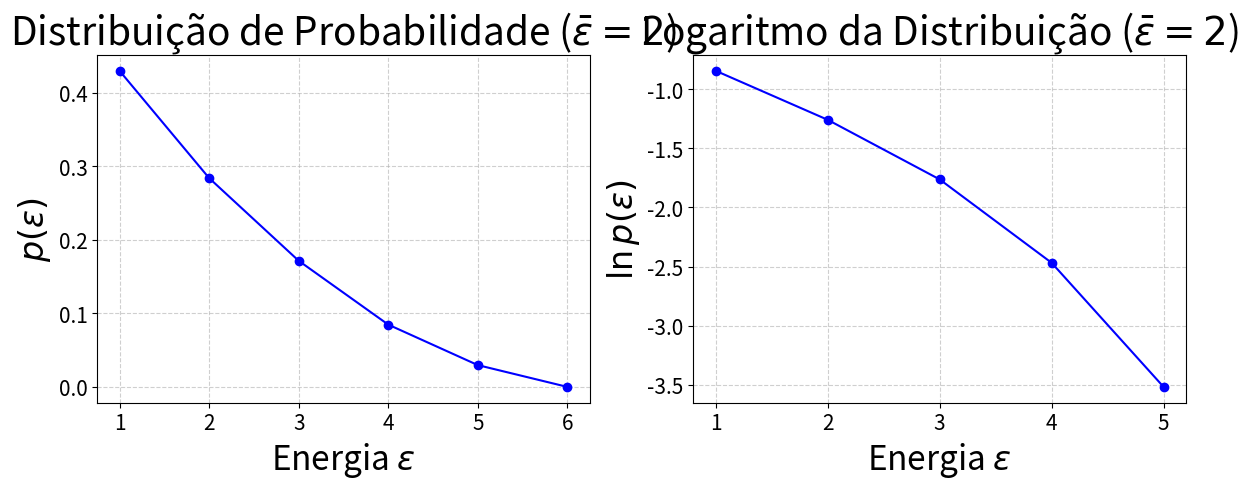
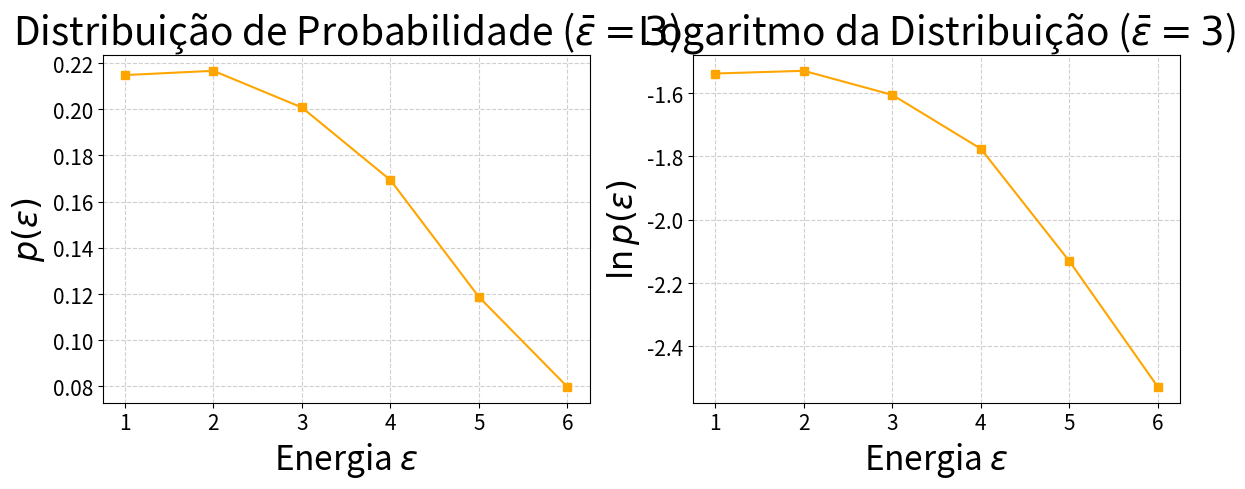
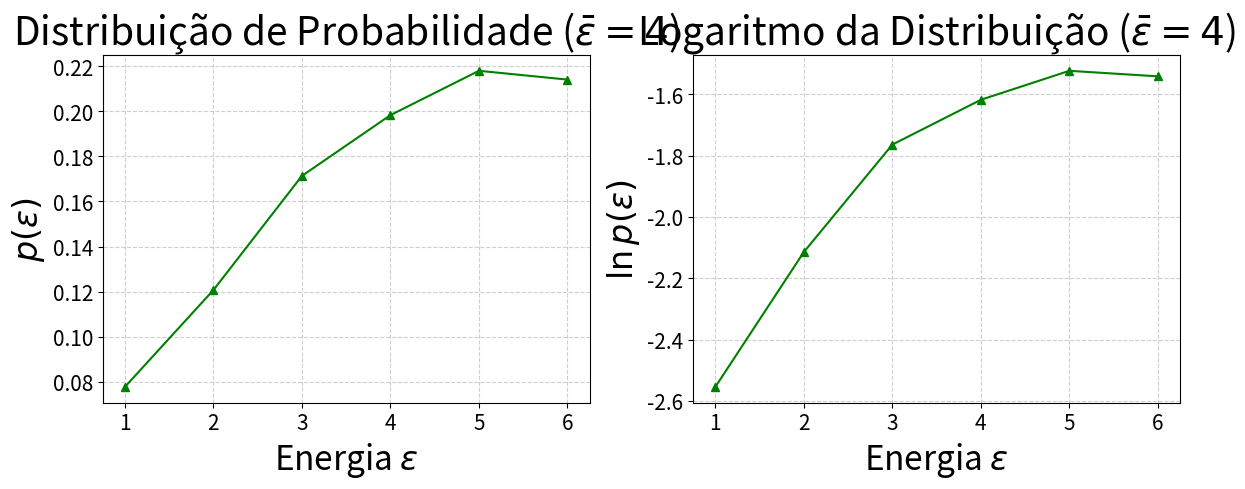
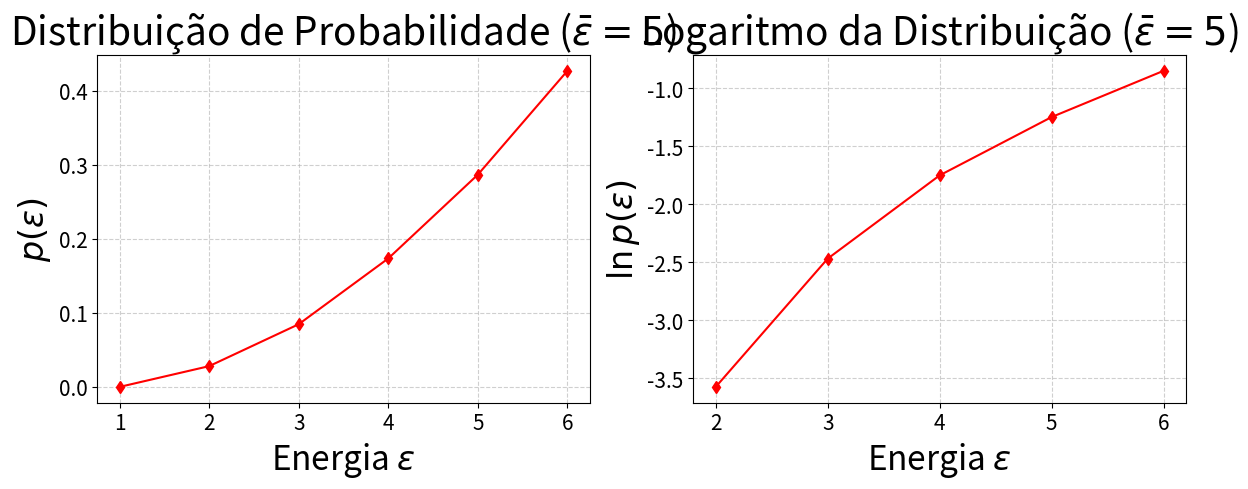
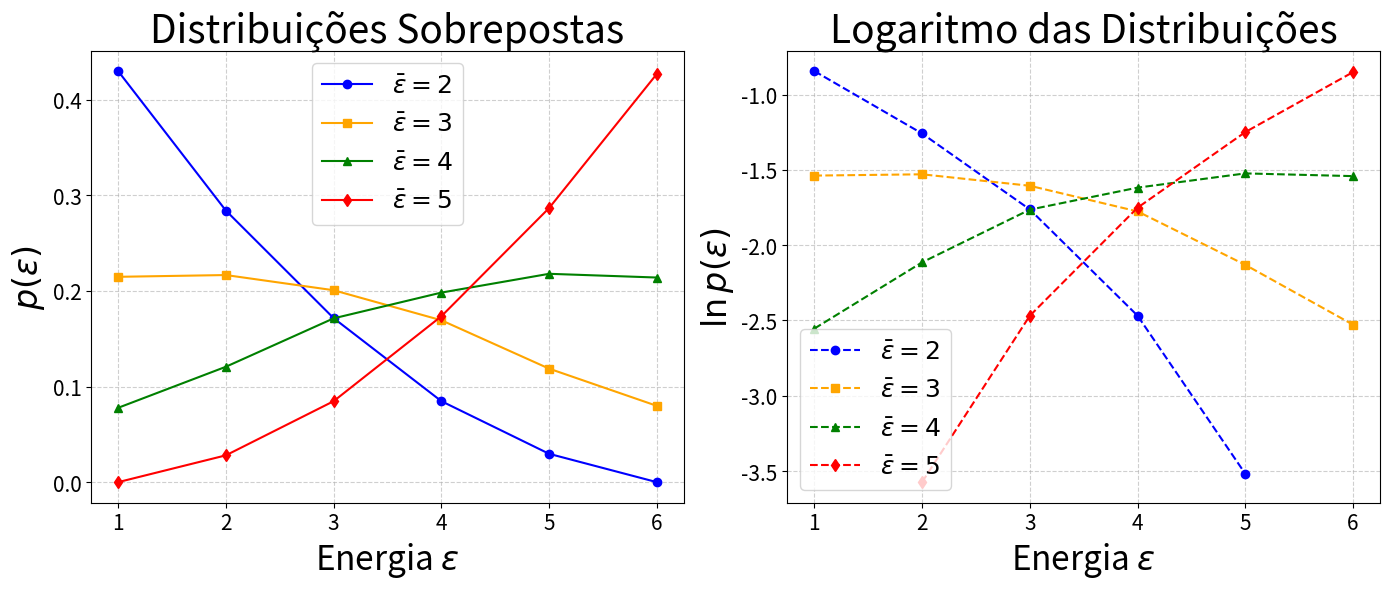

Source code (Python) for these figures, in order:
import numpy as np
import matplotlib.pyplot as plt

def simular_boltzmann(energia_media: int, n_dados: int, faces: int, n_configs: int) -> np.ndarray:
    """Executa a simulação de Monte Carlo para um sistema de N dados."""
    dados = np.full(n_dados, energia_media)
    contagem_total = np.zeros(faces)

    for _ in range(n_configs):
        for _ in range(n_dados):
            i, j = np.random.choice(n_dados, 2, replace=False)
            soma = dados[i] + dados[j]
            
            lim_inf = max(1, soma - faces)
            lim_sup = min(faces, soma - 1)
            
            if lim_inf <= lim_sup:
                dados[i] = np.random.randint(lim_inf, lim_sup + 1)
                dados[j] = soma - dados[i]
                
        contagem_total += np.bincount(dados, minlength=faces + 1)[1:]
        
    return contagem_total / (n_configs * n_dados)

def calcular_beta(energias: np.ndarray, probabilidades: np.ndarray) -> float:
    """Extrai o parâmetro beta através da regressão linear do logaritmo das probabilidades."""
    indices_validos = probabilidades > 0
    x = energias[indices_validos]
    y = np.log(probabilidades[indices_validos])
    
    declive, _ = np.polyfit(x, y, 1)
    return -declive

def gerar_graficos(resultados: dict, energias: np.ndarray, config_estilos: dict):
    """Gera e exporta os gráficos individuais e a sobreposição global."""
    
    # Configuração global dos tamanhos de letra
    plt.rcParams.update({
        'axes.titlesize': 28,    # Títulos dos gráficos
        'axes.labelsize': 24,    # Rótulos dos eixos X e Y
        'legend.fontsize': 18,   # Texto da legenda
        'xtick.labelsize': 15,   # eixo X
        'ytick.labelsize': 15    # eixo Y
    })

    fig_sobre, (ax1_sobre, ax2_sobre) = plt.subplots(1, 2, figsize=(14, 6))

    for e_med, probs in resultados.items():
        cor, marcador = config_estilos[e_med]
        probs_validas = np.where(probs > 0, probs, np.nan)
        log_probs = np.log(probs_validas)

        # Gráficos individuais
        fig_indiv, (ax1, ax2) = plt.subplots(1, 2, figsize=(12, 5))
        
        ax1.plot(energias, probs, marker=marcador, linestyle='-', color=cor)
        ax1.set(xlabel=r'Energia $\epsilon$', ylabel=r'$p(\epsilon)$', 
                title=rf'Distribuição de Probabilidade ($\bar{{\epsilon}} = {e_med}$)')
        ax1.grid(True, linestyle='--', alpha=0.6)
        
        ax2.plot(energias, log_probs, marker=marcador, linestyle='-', color=cor)
        ax2.set(xlabel=r'Energia $\epsilon$', ylabel=r'$\ln p(\epsilon)$', 
                title=rf'Logaritmo da Distribuição ($\bar{{\epsilon}} = {e_med}$)')
        ax2.grid(True, linestyle='--', alpha=0.6)
        
        fig_indiv.tight_layout()
        fig_indiv.savefig(f'distribuicao_boltzmann_energia_{e_med}.png', dpi=300)
        plt.close(fig_indiv)

        # Atualização dos gráficos sobrepostos
        label = rf'$\bar{{\epsilon}} = {e_med}$'
        ax1_sobre.plot(energias, probs, marker=marcador, linestyle='-', color=cor, label=label)
        ax2_sobre.plot(energias, log_probs, marker=marcador, linestyle='--', color=cor, label=label)

    # Formatação final da sobreposição
    ax1_sobre.set(xlabel=r'Energia $\epsilon$', ylabel=r'$p(\epsilon)$', title='Distribuições Sobrepostas')
    ax1_sobre.legend()
    ax1_sobre.grid(True, linestyle='--', alpha=0.6)

    ax2_sobre.set(xlabel=r'Energia $\epsilon$', ylabel=r'$\ln p(\epsilon)$', title='Logaritmo das Distribuições')
    ax2_sobre.legend()
    ax2_sobre.grid(True, linestyle='--', alpha=0.6)

    fig_sobre.tight_layout()
    fig_sobre.savefig('distribuicao_boltzmann_todas_sobrepostas.png', dpi=300)
    plt.close(fig_sobre)

def main():
    N = 4
    K = 6
    NC = 10000
    ENERGIAS_MEDIAS = [2, 3, 4, 5]
    
    energias = np.arange(1, K + 1)
    resultados = {}
    estilos = {
        2: ('blue', 'o'), 
        3: ('orange', 's'), 
        4: ('green', '^'), 
        5: ('red', 'd')
    }

    print("A executar simulações numéricas...")
    for e_med in ENERGIAS_MEDIAS:
        resultados[e_med] = simular_boltzmann(e_med, N, K, NC)

    print("A exportar gráficos...")
    gerar_graficos(resultados, energias, estilos)

    print("\n--- Resultados Analíticos (Parâmetro Beta) ---")
    for e_med, probs in resultados.items():
        beta = calcular_beta(energias, probs)
        print(f"Energia Média = {e_med}  ->  Beta = {beta:.4f}")

if __name__ == "__main__":
    main()
